Labelled photos from "dataset", an image-classification folder in socheadev/mite_research_project. The possible labels are: alcohol, blood, graphic violence, sexual, traffic accident.

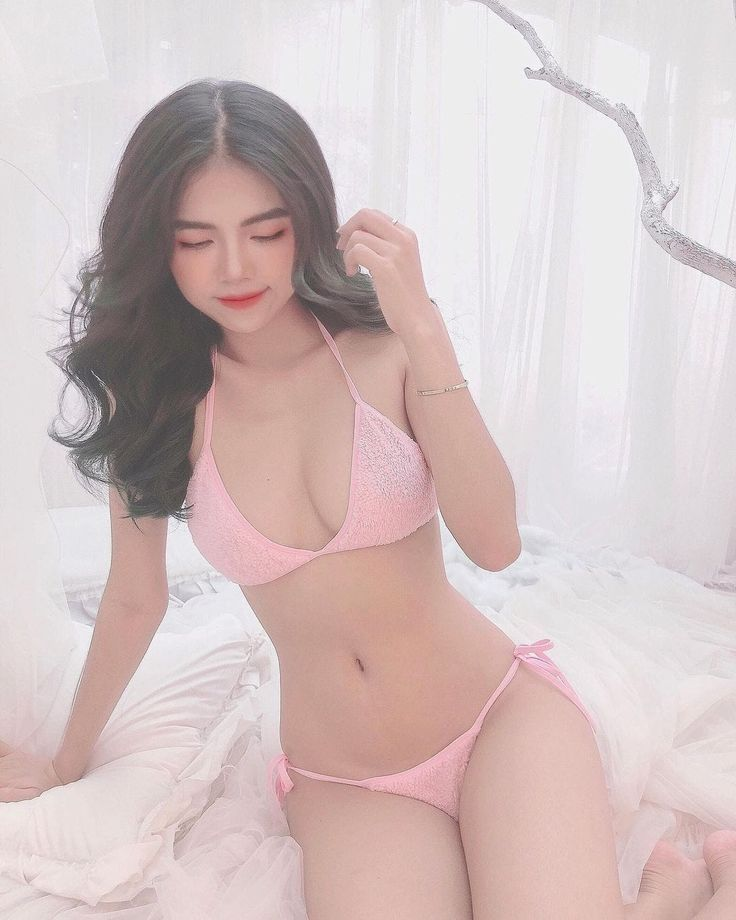
Label: sexual

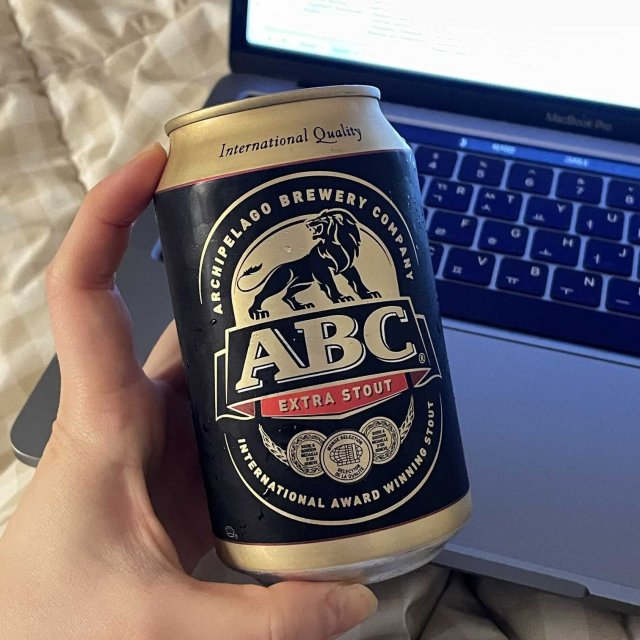
Label: alcohol

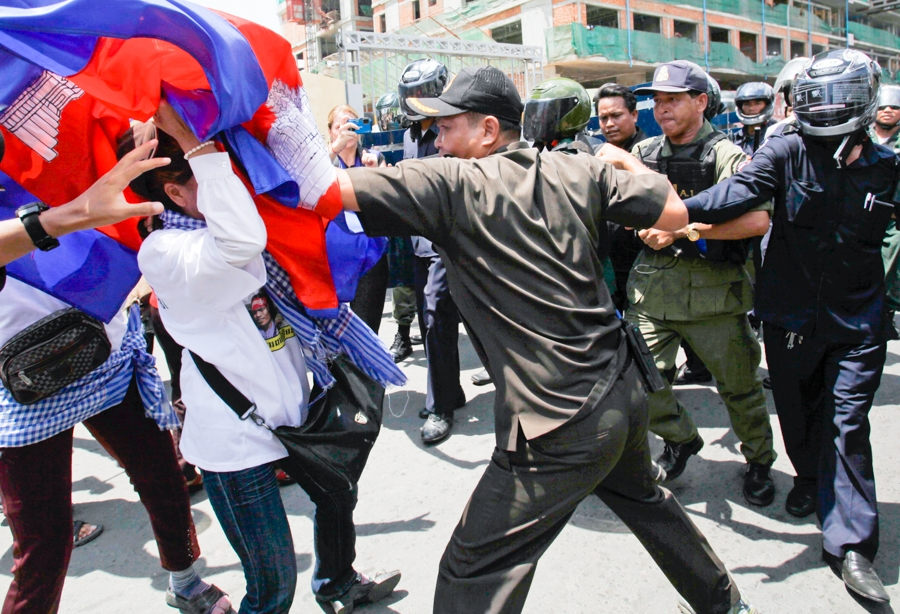
Label: graphic violence

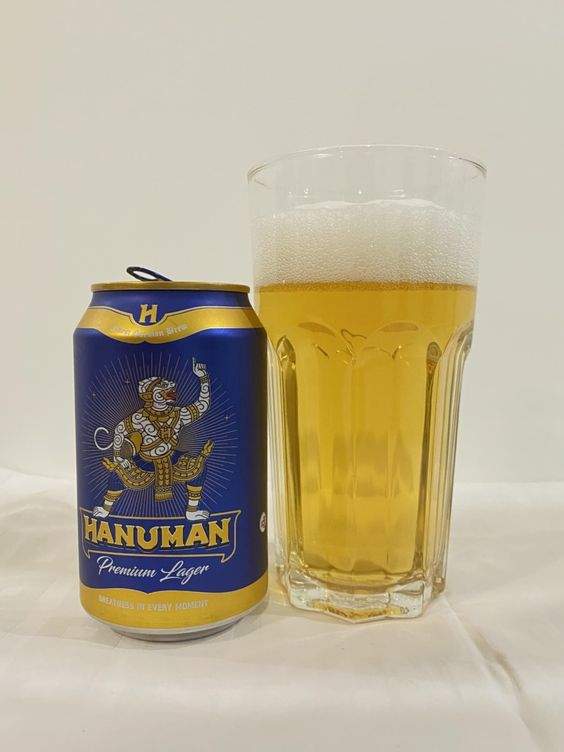
Label: alcohol

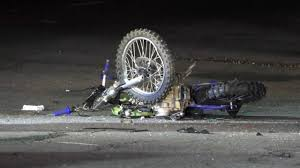
Label: traffic accident

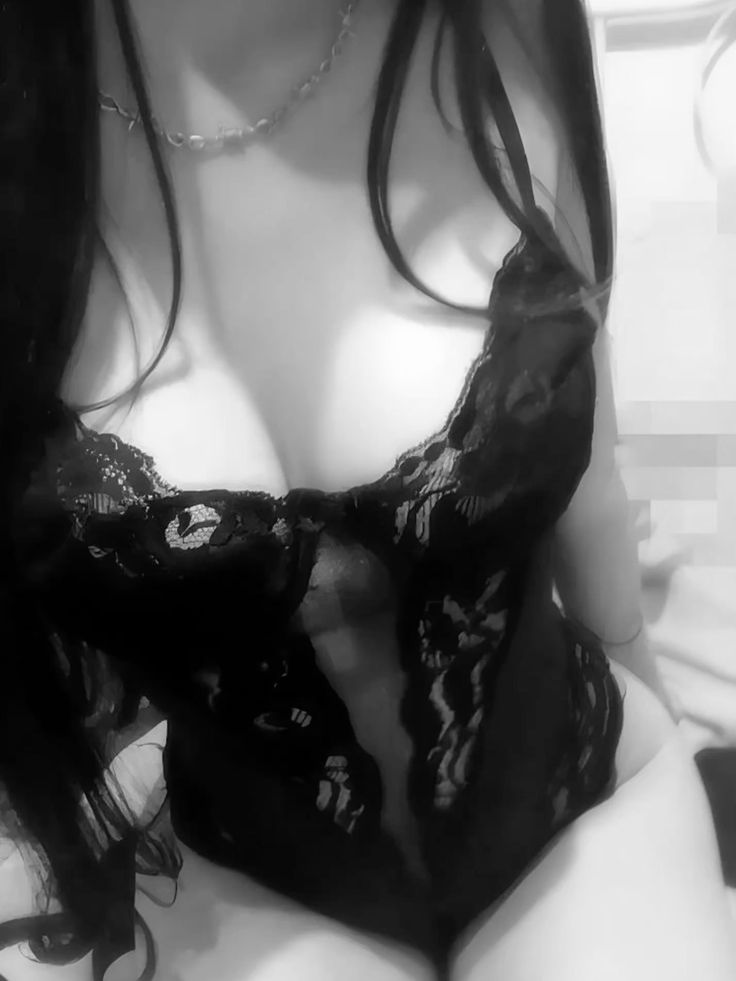
Label: sexual
